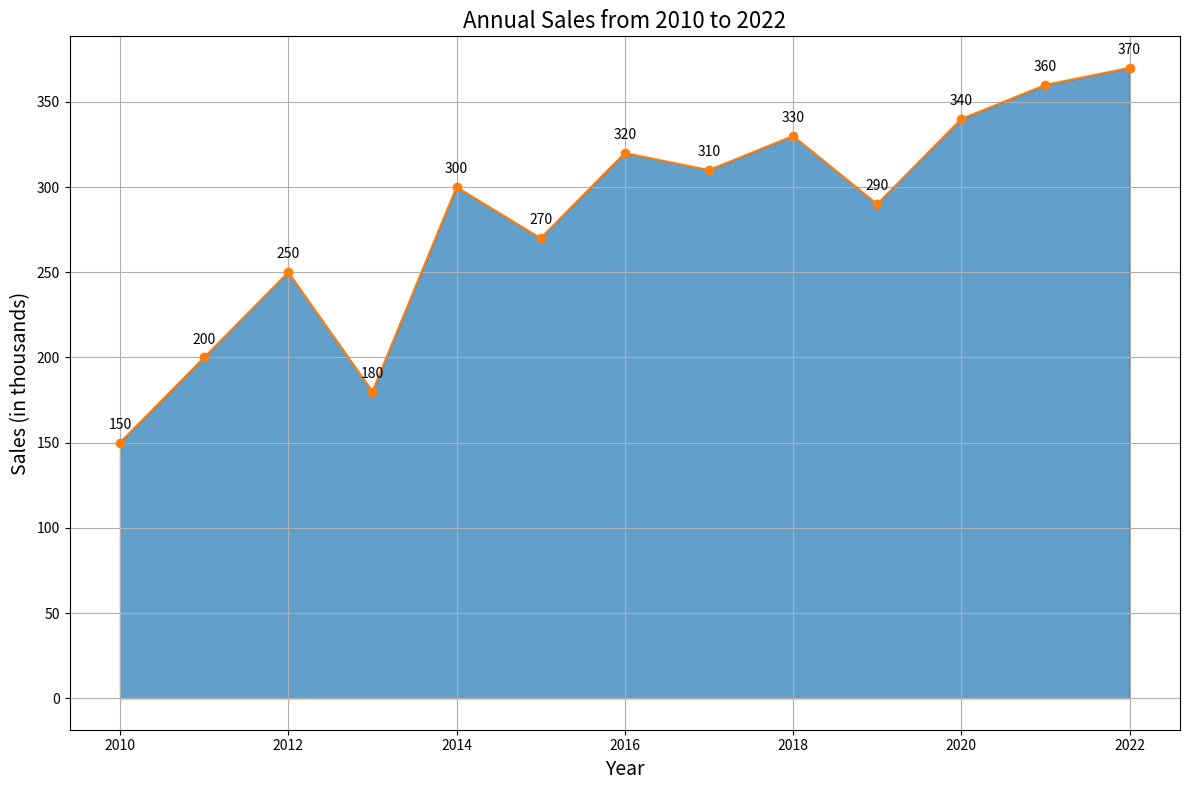

Reproduce this figure in Python.

import matplotlib.pyplot as plt
import pandas as pd

data = {
    'Year': [2010, 2011, 2012, 2013, 2014, 2015, 2016, 2017, 2018, 2019, 2020, 2021, 2022],
    'Sales': [150, 200, 250, 180, 300, 270, 320, 310, 330, 290, 340, 360, 370]
}

df = pd.DataFrame(data)

plt.figure(figsize=(12, 8))
plt.fill_between(df['Year'], df['Sales'], color='#1f77b4', alpha=0.7)
plt.plot(df['Year'], df['Sales'], color='#ff7f0e', marker='o')

plt.title('Annual Sales from 2010 to 2022', fontsize=16)
plt.xlabel('Year', fontsize=14)
plt.ylabel('Sales (in thousands)', fontsize=14)

for i, txt in enumerate(df['Sales']):
    plt.annotate(txt, (df['Year'][i], df['Sales'][i]), textcoords="offset points", xytext=(0,10), ha='center')

plt.grid(True)
plt.tight_layout()
plt.show()
